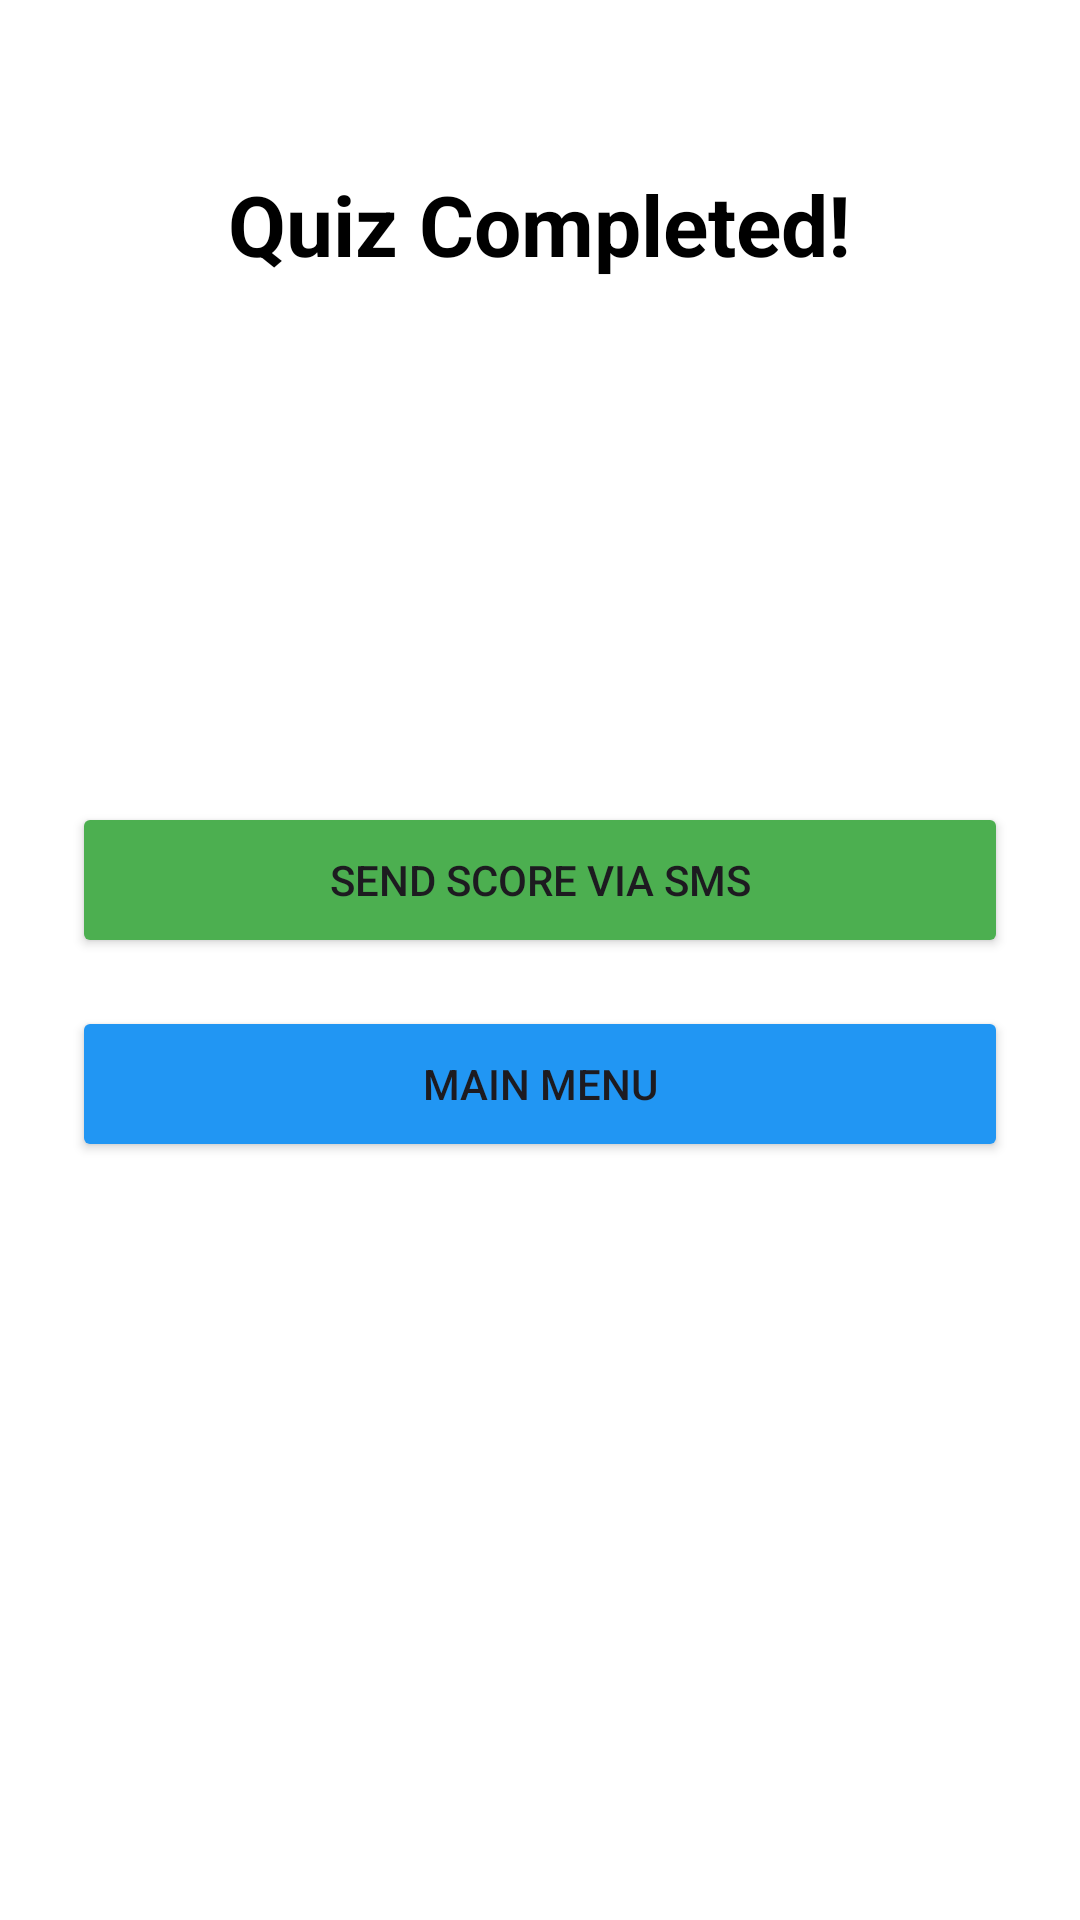

Write the Android layout XML for this screen, with the resource values it uses.
<!-- AndroidManifest.xml: application theme Theme.JavaStartupComponent -->
<!-- res/layout/activity_summary.xml -->
<?xml version="1.0" encoding="utf-8"?>
<LinearLayout xmlns:android="http://schemas.android.com/apk/res/android"
    android:layout_width="match_parent"
    android:layout_height="match_parent"
    android:orientation="vertical"
    android:background="@color/white"
    android:padding="24dp"
    android:gravity="center_horizontal">

    <TextView
        android:id="@+id/tvSummaryTitle"
        android:layout_width="wrap_content"
        android:layout_height="wrap_content"
        android:text="Quiz Completed!"
        android:textSize="28sp"
        android:textStyle="bold"
        android:textColor="@color/black"
        android:layout_marginTop="32dp" />

    <TextView
        android:id="@+id/tvPlayerNameSummary"
        android:layout_width="wrap_content"
        android:layout_height="wrap_content"
        android:textSize="20sp"
        android:textColor="@color/black"
        android:layout_marginTop="24dp" />

    <TextView
        android:id="@+id/tvFinalScore"
        android:layout_width="wrap_content"
        android:layout_height="wrap_content"
        android:textSize="22sp"
        android:textStyle="bold"
        android:textColor="#2196F3"
        android:layout_marginTop="16dp" />

    <TextView
        android:id="@+id/tvSmsStatus"
        android:layout_width="wrap_content"
        android:layout_height="wrap_content"
        android:textSize="16sp"
        android:textColor="@color/black"
        android:layout_marginTop="24dp"
        android:textAlignment="center" />

    <Button
        android:id="@+id/btnSendSms"
        android:layout_width="match_parent"
        android:layout_height="52dp"
        android:layout_marginTop="32dp"
        android:backgroundTint="#4CAF50"
        android:text="Send Score via SMS" />

    <Button
        android:id="@+id/btnMainMenu"
        android:layout_width="match_parent"
        android:layout_height="52dp"
        android:layout_marginTop="16dp"
        android:backgroundTint="#2196F3"
        android:text="Main Menu" />

</LinearLayout>
<!-- resources referenced by this layout -->
<resources>
  <style name="Theme.JavaStartupComponent" parent="Base.Theme.JavaStartupComponent" />
  <style name="Base.Theme.JavaStartupComponent" parent="Theme.Material3.DayNight.NoActionBar">
          
          
      </style>
  <!-- not gathered from this repository: default colours our renderer supplied (Android Studio template values) -->
  <color name="black">#FF000000</color>
  <color name="white">#FFFFFFFF</color>
</resources>
